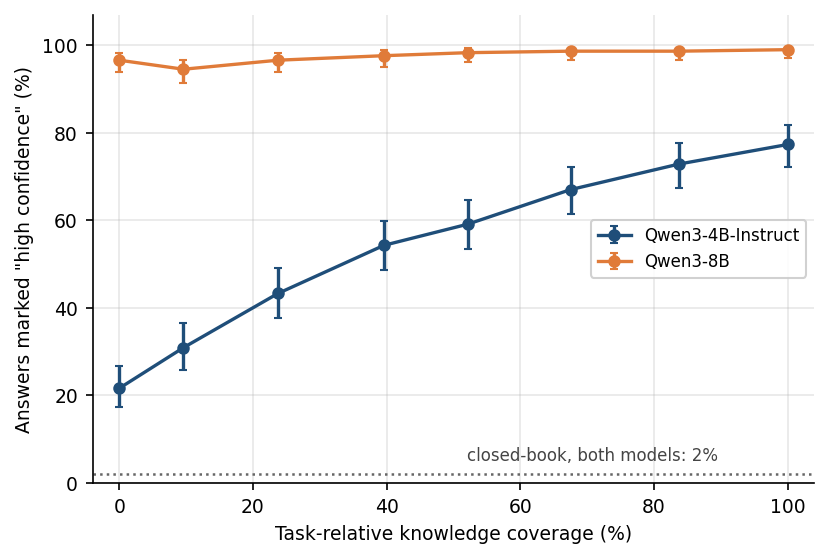

Values plotted in this chart, from the file beside it:
model, coverage_pct, pct_high, ci_lo, ci_hi, n
Qwen3-4B-Instruct, 0.0, 21.65, 17.3, 26.73, 291.0
Qwen3-4B-Instruct, 9.6, 30.93, 25.89, 36.46, 291.0
Qwen3-4B-Instruct, 23.73, 43.3, 37.73, 49.04, 291.0
Qwen3-4B-Instruct, 39.6, 54.3, 48.55, 59.93, 291.0
Qwen3-4B-Instruct, 52.1, 59.11, 53.37, 64.6, 291.0
Qwen3-4B-Instruct, 67.5, 67.01, 61.42, 72.16, 291.0
Qwen3-4B-Instruct, 83.73, 72.85, 67.47, 77.64, 291.0
Qwen3-4B-Instruct, 100.0, 77.32, 72.17, 81.76, 291.0
Qwen3-4B-Instruct, closed-book, 2.062, , , 97.0
Qwen3-8B, 0.0, 96.56, 93.79, 98.12, 291.0
Qwen3-8B, 9.6, 94.5, 91.26, 96.59, 291.0
Qwen3-8B, 23.73, 96.56, 93.79, 98.12, 291.0
Qwen3-8B, 39.6, 97.59, 95.12, 98.83, 291.0
Qwen3-8B, 52.1, 98.28, 96.04, 99.26, 291.0
Qwen3-8B, 67.5, 98.63, 96.52, 99.46, 291.0
Qwen3-8B, 83.73, 98.63, 96.52, 99.46, 291.0
Qwen3-8B, 100.0, 98.97, 97.01, 99.65, 291.0
Qwen3-8B, closed-book, 2.062, , , 97.0
